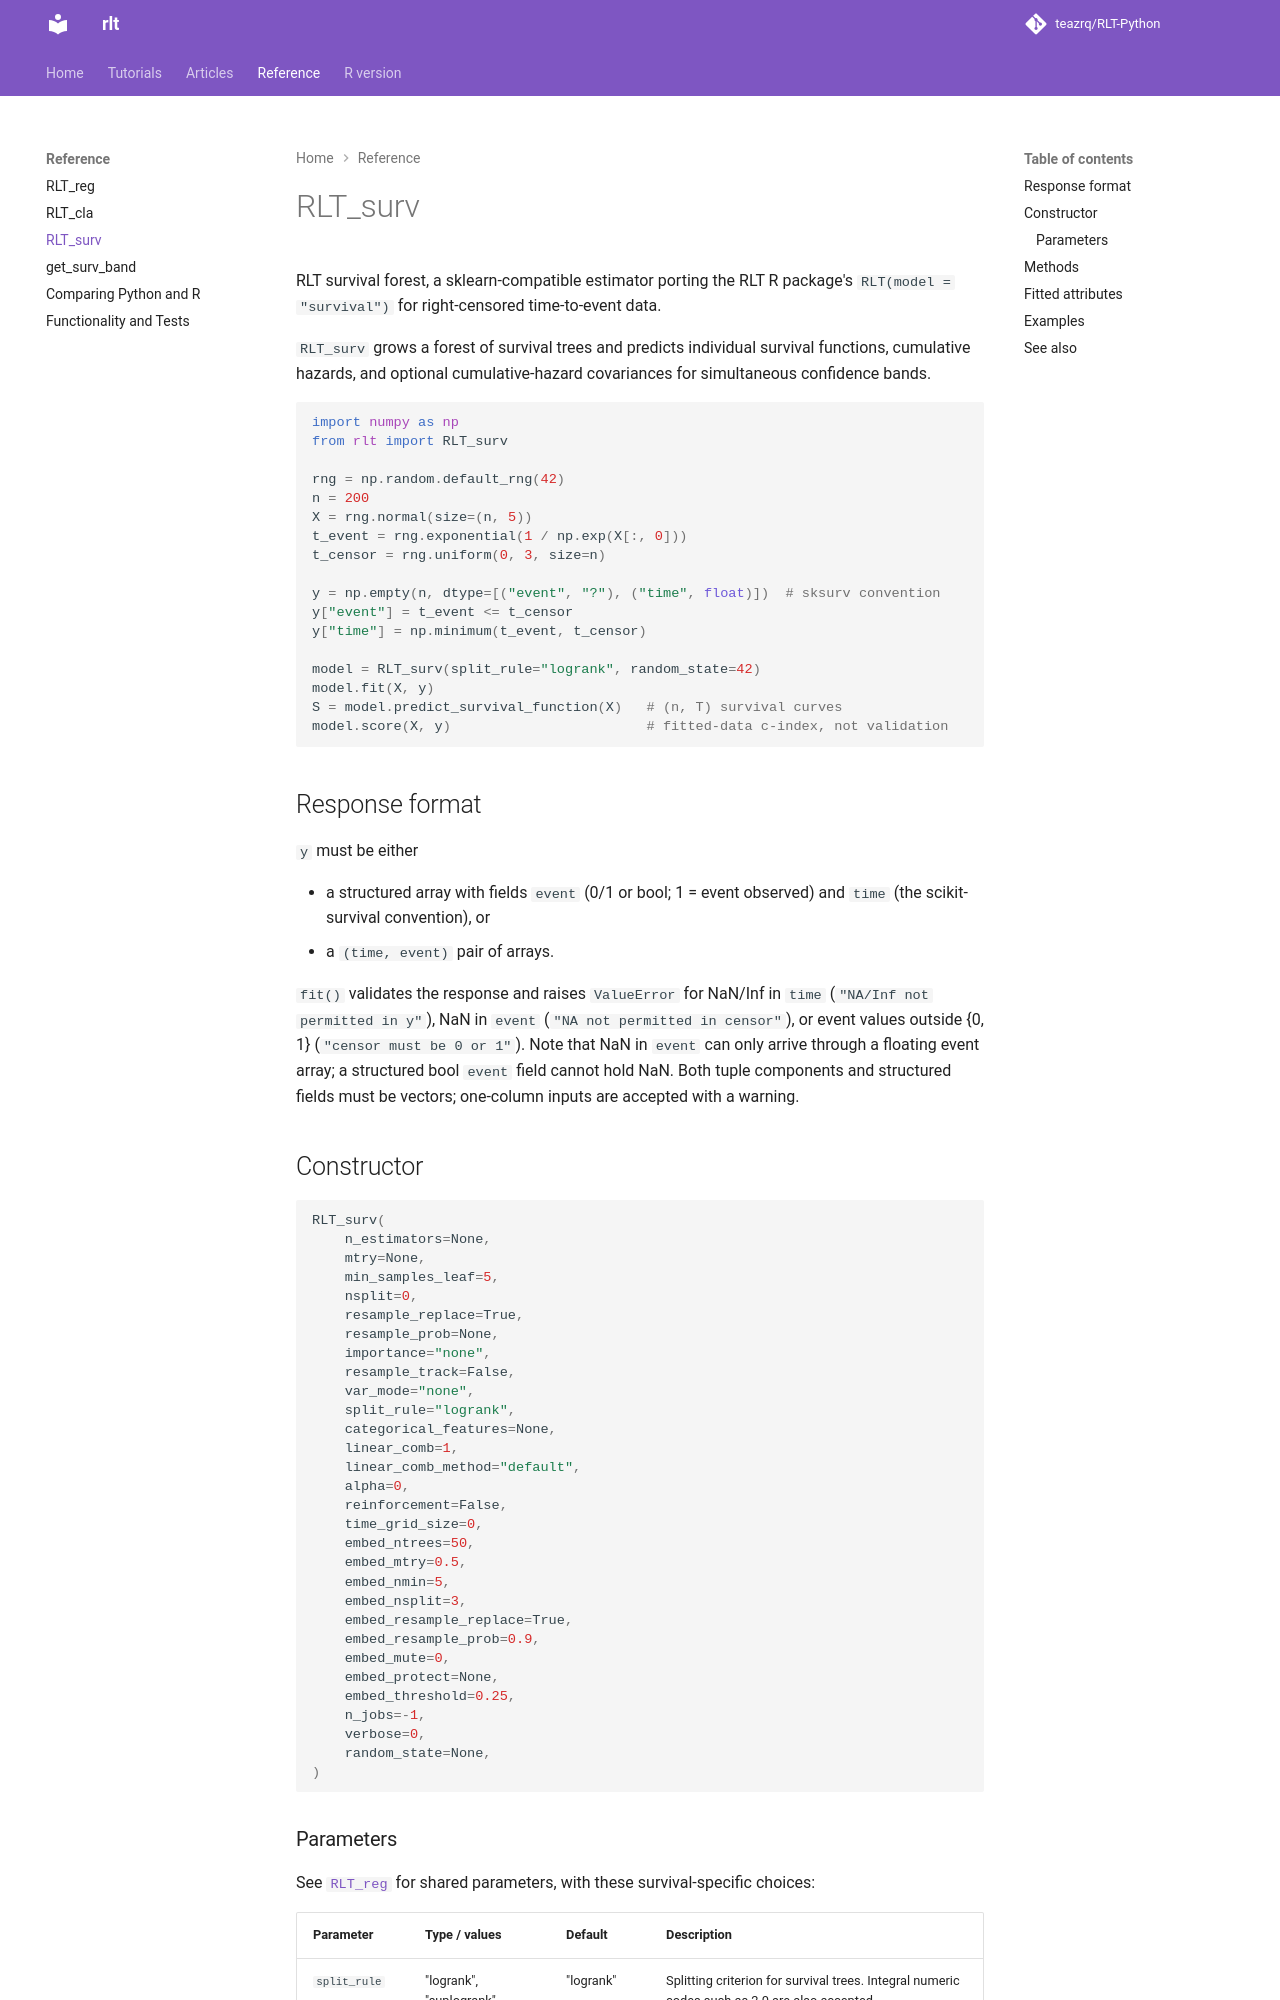

repository: teazrq/RLT-Python · page: reference/rlt_surv/index.html · generator: mkdocs

# RLT_surv

RLT survival forest, a sklearn-compatible estimator porting the RLT R
package's `RLT(model = "survival")` for right-censored time-to-event data.

`RLT_surv` grows a forest of survival trees and predicts individual
survival functions, cumulative hazards, and optional cumulative-hazard
covariances for simultaneous confidence bands.

```python
import numpy as np
from rlt import RLT_surv

rng = np.random.default_rng(42)
n = 200
X = rng.normal(size=(n, 5))
t_event = rng.exponential(1 / np.exp(X[:, 0]))
t_censor = rng.uniform(0, 3, size=n)

y = np.empty(n, dtype=[("event", "?"), ("time", float)])  # sksurv convention
y["event"] = t_event <= t_censor
y["time"] = np.minimum(t_event, t_censor)

model = RLT_surv(split_rule="logrank", random_state=42)
model.fit(X, y)
S = model.predict_survival_function(X)   # (n, T) survival curves
model.score(X, y)                        # fitted-data c-index, not validation
```

## Response format

`y` must be either

- a structured array with fields `event` (0/1 or bool; 1 = event observed)
  and `time` (the scikit-survival convention), or
- a `(time, event)` pair of arrays.

`fit()` validates the response and raises `ValueError` for NaN/Inf in
`time` (`"NA/Inf not permitted in y"`), NaN in `event`
(`"NA not permitted in censor"`), or event values outside {0, 1}
(`"censor must be 0 or 1"`). Note that NaN in `event` can only arrive
through a floating event array; a structured bool `event` field cannot
hold NaN. Both tuple components and structured fields must be vectors;
one-column inputs are accepted with a warning.

## Constructor

```python
RLT_surv(
    n_estimators=None,
    mtry=None,
    min_samples_leaf=5,
    nsplit=0,
    resample_replace=True,
    resample_prob=None,
    importance="none",
    resample_track=False,
    var_mode="none",
    split_rule="logrank",
    categorical_features=None,
    linear_comb=1,
    linear_comb_method="default",
    alpha=0,
    reinforcement=False,
    time_grid_size=0,
    embed_ntrees=50,
    embed_mtry=0.5,
    embed_nmin=5,
    embed_nsplit=3,
    embed_resample_replace=True,
    embed_resample_prob=0.9,
    embed_mute=0,
    embed_protect=None,
    embed_threshold=0.25,
    n_jobs=-1,
    verbose=0,
    random_state=None,
)
```
